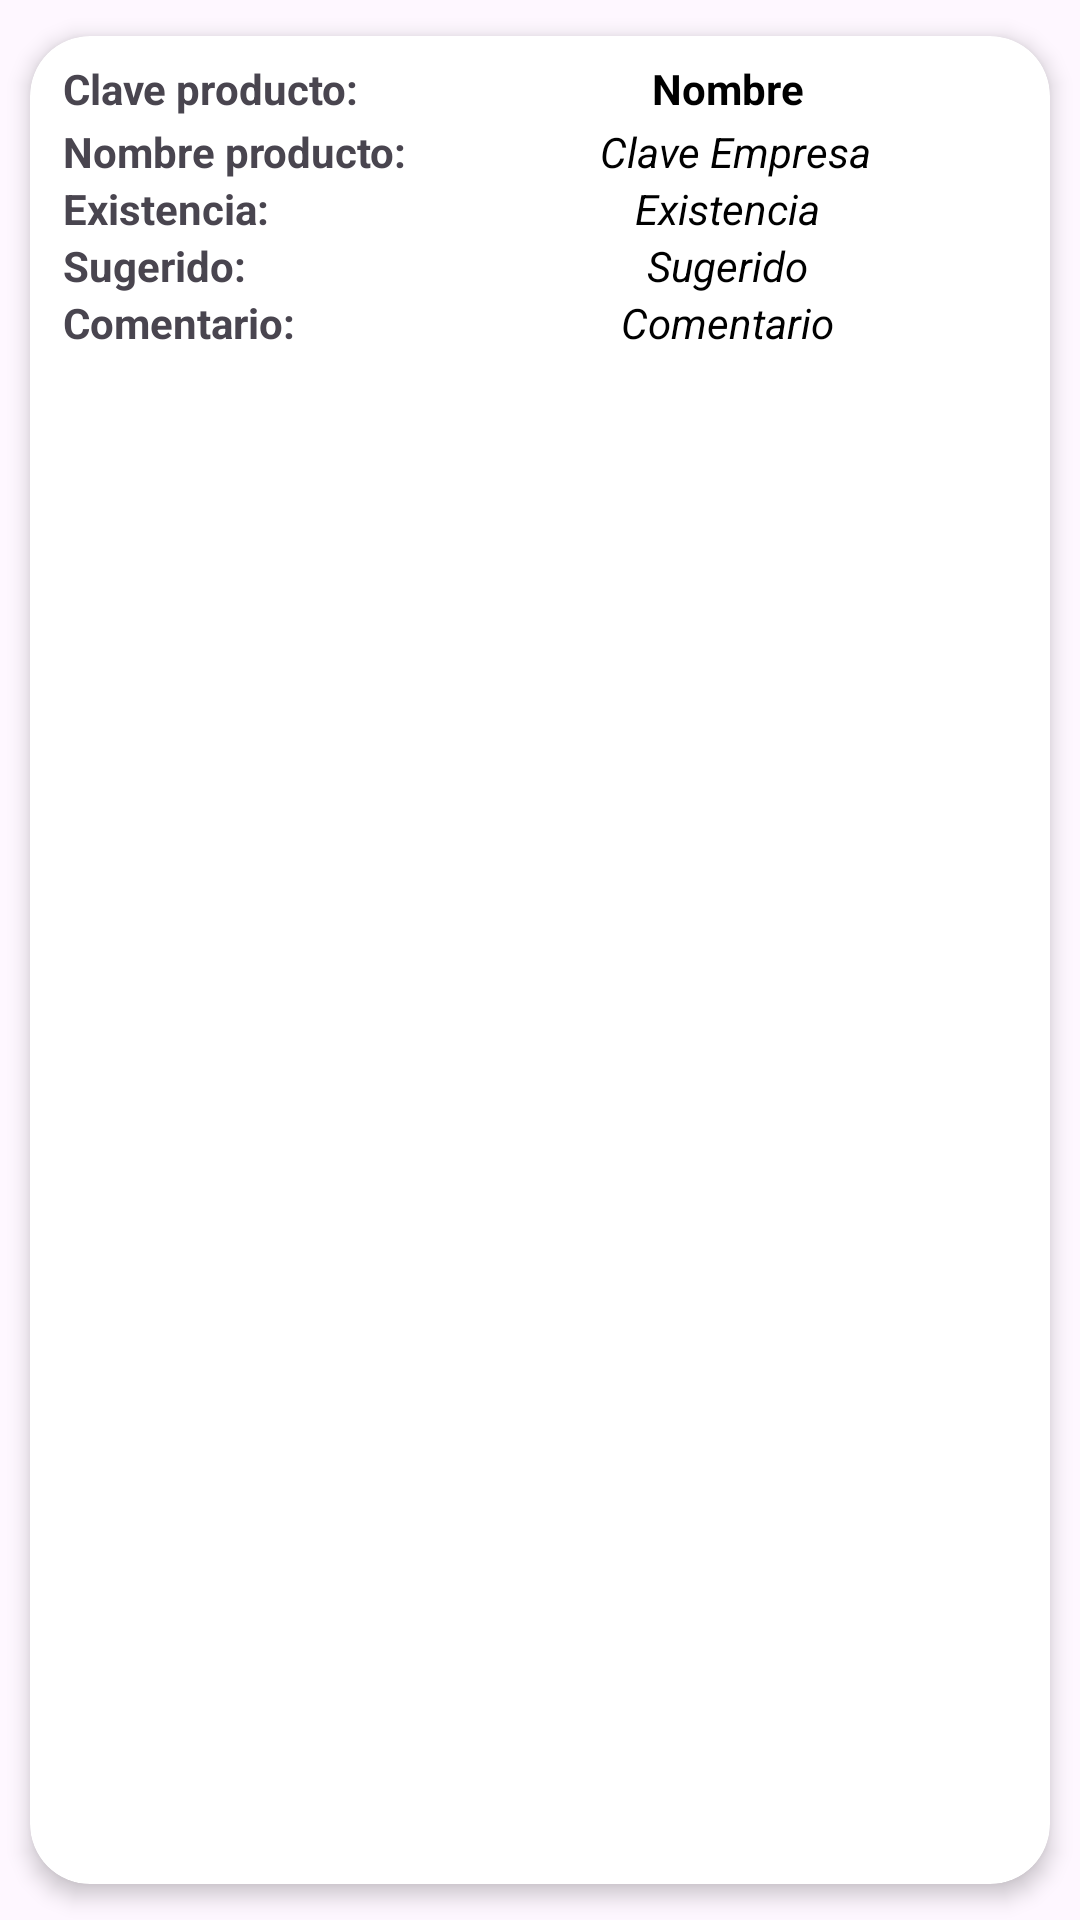

Reconstruct the res/layout file that produces this screen, plus the resources it refers to.
<!-- AndroidManifest.xml: application theme Theme.Convencion -->
<!-- res/layout/sugeridos_ficha.xml -->
<?xml version="1.0" encoding="utf-8"?>
<androidx.cardview.widget.CardView
    xmlns:android="http://schemas.android.com/apk/res/android"
    xmlns:app="http://schemas.android.com/apk/res-auto"
    xmlns:tools="http://schemas.android.com/tools"
    android:id="@+id/sugeridosFicha"
    android:layout_width="match_parent"
    android:layout_height="wrap_content"
    android:animateLayoutChanges="true"
    app:cardCornerRadius="20dp"
    app:cardElevation="4dp"

    app:cardUseCompatPadding="true">

    <LinearLayout
        android:layout_width="match_parent"
        android:layout_height="match_parent"
        android:animateLayoutChanges="true"
        android:orientation="vertical"
        android:id="@+id/fichaFondoSugeridos"
        >

        <RelativeLayout
            android:layout_width="match_parent"
            android:layout_height="match_parent"
            android:orientation="horizontal"
            android:padding="6dp">


            <LinearLayout
                android:id="@+id/linearLayoutSugeridos"
                android:layout_width="match_parent"
                android:layout_height="wrap_content"
                android:layout_alignParentTop="true"
                android:layout_marginStart="5dp"
                android:layout_marginLeft="4dp"
                android:layout_marginTop="2dp"
                android:orientation="vertical">
            <LinearLayout
                android:layout_width="match_parent"
                android:layout_height="wrap_content"
                android:orientation="horizontal">

                <TextView
                    android:layout_width="120dp"
                    android:layout_height="wrap_content"
                    android:text="Clave producto: "
                    android:textStyle="bold"/>
                <TextView
                    android:id="@+id/claveSugeridos"
                    android:layout_width="match_parent"
                    android:layout_height="wrap_content"
                    android:layout_marginBottom="2dp"
                    android:gravity="center_vertical|center_horizontal"
                    android:ellipsize="marquee"
                    android:focusable="true"
                    android:focusableInTouchMode="true"
                    android:marqueeRepeatLimit="marquee_forever"
                    android:scrollHorizontally="true"
                    android:singleLine="true"
                    android:text="Nombre"
                    android:textColor="@color/acvblack"
                    android:textSize="14sp"
                    android:textStyle="bold" />
            </LinearLayout>
            <LinearLayout
                android:layout_width="match_parent"
                android:layout_height="wrap_content"
                android:orientation="horizontal">

                <TextView
                    android:layout_width="125dp"
                    android:layout_height="wrap_content"
                    android:text="Nombre producto: "
                    android:textStyle="bold"/>
                <TextView
                    android:id="@+id/nombreSugeridos"
                    android:layout_width="match_parent"
                    android:gravity="center_vertical|center_horizontal"
                    android:layout_height="wrap_content"
                    android:text="Clave Empresa"
                    android:textColor="@color/acvblack"
                    android:textSize="14sp"
                    android:textStyle="italic"
                    android:ellipsize="marquee"
                    android:focusable="true"
                    android:focusableInTouchMode="true"
                    android:marqueeRepeatLimit="marquee_forever"
                    android:scrollHorizontally="true"
                    android:singleLine="true"/>
            </LinearLayout>
            <LinearLayout
                android:layout_width="match_parent"
                android:layout_height="wrap_content"
                android:orientation="horizontal">

                <TextView
                    android:layout_width="120dp"
                    android:layout_height="wrap_content"
                    android:text="Existencia: "
                    android:textStyle="bold"/>
                <TextView
                    android:id="@+id/existenciaSugeridos"
                    android:layout_width="match_parent"
                    android:gravity="center_vertical|center_horizontal"
                    android:layout_height="wrap_content"
                    android:singleLine="true"
                    android:ellipsize="marquee"
                    android:marqueeRepeatLimit="marquee_forever"
                    android:text="Existencia"
                    android:textColor="@color/acvblack"
                    android:textSize="14sp"
                    android:textStyle="italic" />
            </LinearLayout>
            <LinearLayout
                android:layout_width="match_parent"
                android:layout_height="wrap_content"
                android:orientation="horizontal">

                <TextView
                    android:layout_width="120dp"
                    android:layout_height="wrap_content"
                    android:text="Sugerido: "
                    android:textStyle="bold"/>
                <TextView
                    android:id="@+id/sugeridoSugeridos"
                    android:layout_width="match_parent"
                    android:gravity="center_vertical|center_horizontal"
                    android:layout_height="wrap_content"
                    android:singleLine="true"
                    android:ellipsize="marquee"
                    android:marqueeRepeatLimit="marquee_forever"
                    android:text="Sugerido"
                    android:textColor="@color/acvblack"
                    android:textSize="14sp"
                    android:textStyle="italic" />
            </LinearLayout>
                <LinearLayout
                    android:layout_width="match_parent"
                    android:layout_height="wrap_content"
                    android:orientation="horizontal">

                    <TextView
                        android:layout_width="120dp"
                        android:layout_height="wrap_content"
                        android:text="Comentario: "
                        android:textStyle="bold"/>
                    <TextView
                        android:id="@+id/comentariosSugeridos"
                        android:layout_width="match_parent"
                        android:gravity="center_vertical|center_horizontal"
                        android:layout_height="wrap_content"
                        android:singleLine="true"
                        android:ellipsize="marquee"
                        android:marqueeRepeatLimit="marquee_forever"
                        android:text="Comentario"
                        android:textColor="@color/acvblack"
                        android:textSize="14sp"
                        android:textStyle="italic" />
                </LinearLayout>
                <TextView
                    android:id="@+id/mes"
                    android:layout_width="match_parent"
                    android:gravity="center_vertical|center_horizontal"
                    android:layout_height="0dp"
                    android:singleLine="true"
                    android:ellipsize="marquee"
                    android:visibility="invisible"
                    android:marqueeRepeatLimit="marquee_forever"
                    android:text="Sugerido"
                    android:textColor="@color/acvblack"
                    android:textSize="14sp"
                    android:textStyle="italic" />

            </LinearLayout>



        </RelativeLayout>
    </LinearLayout>

</androidx.cardview.widget.CardView>
<!-- resources referenced by this layout -->
<resources>
  <color name="acvblack">#000000</color>
  <style name="Theme.Convencion" parent="Base.Theme.Convencion" />
  <style name="Base.Theme.Convencion" parent="Theme.Material3.DayNight.NoActionBar">
          <item name="android:statusBarColor">@color/statusBar</item>
          <item name="android:navigationBarColor">@color/navigationBar</item>
  
      </style>
  <color name="statusBar">#000000</color>
  <color name="navigationBar">#000000</color>
</resources>
